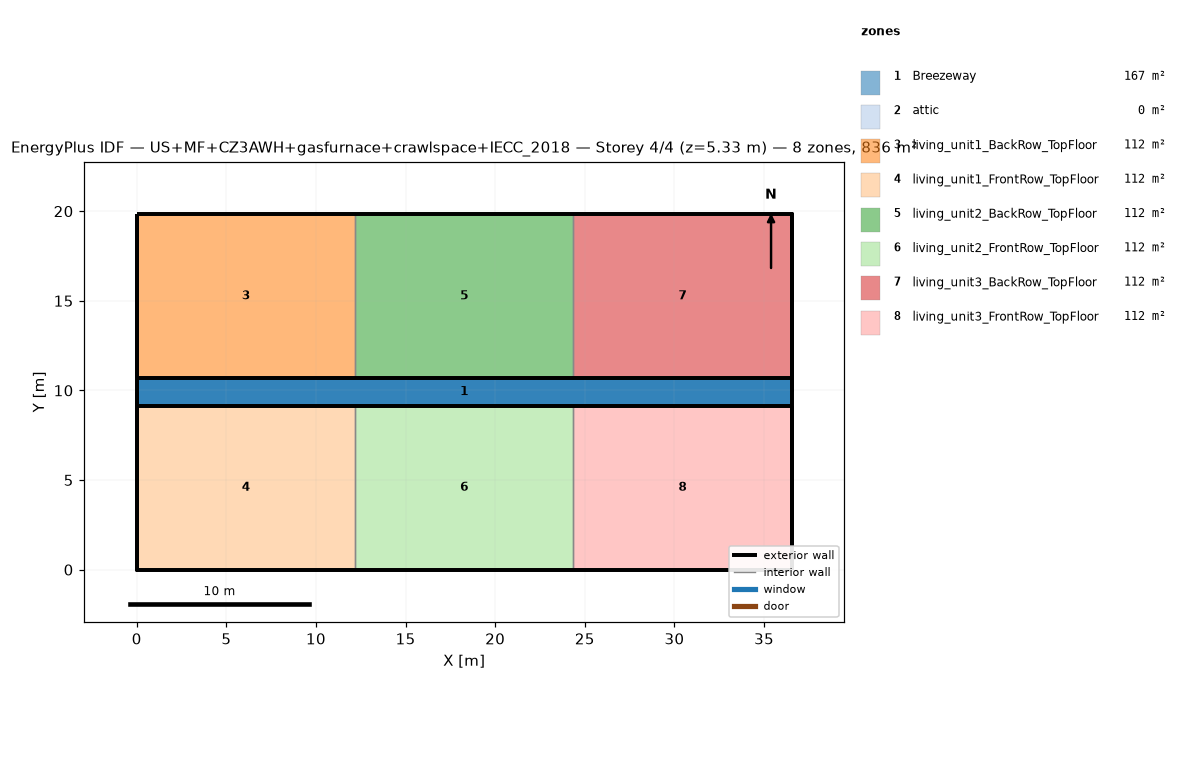
=== STOREY PLAN SPEC (per zone: floor XY polygon, exterior-wall plan segments, windows/doors) ===
zone 1: Breezeway  (167.0 m²)
  floor: (36.54, 9.16) (0.00, 9.16) (0.00, 10.68) (36.54, 10.68)
  floor: (36.54, 9.16) (0.00, 9.16) (0.00, 10.68) (36.54, 10.68)
  floor: (36.54, 9.16) (0.00, 9.16) (0.00, 10.68) (36.54, 10.68)
zone 2: attic  (0.0 m²)
  exterior wall: (36.54, 0.00) – (36.54, 19.84) – (36.54, 9.92)  [29.8 m]
  exterior wall: (0.00, 19.84) – (0.00, 0.00) – (0.00, 9.92)  [29.8 m]
zone 3: living_unit1_BackRow_TopFloor  (111.5 m²)
  floor: (12.18, 10.68) (0.00, 10.68) (0.00, 19.84) (12.18, 19.84)
  exterior wall: (12.18, 19.84) – (0.00, 19.84)  [12.2 m]
  exterior wall: (0.00, 19.84) – (0.00, 10.68)  [9.2 m]
  exterior wall: (0.00, 10.68) – (12.18, 10.68)  [12.2 m]
  interior walls: 1
zone 4: living_unit1_FrontRow_TopFloor  (111.5 m²)
  floor: (12.18, 0.00) (0.00, 0.00) (0.00, 9.16) (12.18, 9.16)
  exterior wall: (0.00, 0.00) – (12.18, 0.00)  [12.2 m]
  exterior wall: (0.00, 9.16) – (0.00, 0.00)  [9.2 m]
  exterior wall: (12.18, 9.16) – (0.00, 9.16)  [12.2 m]
  interior walls: 1
zone 5: living_unit2_BackRow_TopFloor  (111.5 m²)
  floor: (24.36, 10.68) (12.18, 10.68) (12.18, 19.84) (24.36, 19.84)
  exterior wall: (12.18, 10.68) – (24.36, 10.68)  [12.2 m]
  exterior wall: (24.36, 19.84) – (12.18, 19.84)  [12.2 m]
  interior walls: 2
zone 6: living_unit2_FrontRow_TopFloor  (111.5 m²)
  floor: (24.36, 0.00) (12.18, 0.00) (12.18, 9.16) (24.36, 9.16)
  exterior wall: (12.18, 0.00) – (24.36, 0.00)  [12.2 m]
  exterior wall: (24.36, 9.16) – (12.18, 9.16)  [12.2 m]
  interior walls: 2
zone 7: living_unit3_BackRow_TopFloor  (111.5 m²)
  floor: (36.54, 10.68) (24.36, 10.68) (24.36, 19.84) (36.54, 19.84)
  exterior wall: (36.54, 10.68) – (36.54, 19.84)  [9.2 m]
  exterior wall: (36.54, 19.84) – (24.36, 19.84)  [12.2 m]
  exterior wall: (24.36, 10.68) – (36.54, 10.68)  [12.2 m]
  interior walls: 1
zone 8: living_unit3_FrontRow_TopFloor  (111.5 m²)
  floor: (36.54, 0.00) (24.36, 0.00) (24.36, 9.16) (36.54, 9.16)
  exterior wall: (24.36, 0.00) – (36.54, 0.00)  [12.2 m]
  exterior wall: (36.54, 0.00) – (36.54, 9.16)  [9.2 m]
  exterior wall: (36.54, 9.16) – (24.36, 9.16)  [12.2 m]
  interior walls: 1

=== DERIVED (storey summary) ===
Building: US+MF+CZ3AWH+gasfurnace+crawlspace+IECC_2018
Storey: 4 of 4  (floor level z = 5.33 m)
Storey gross floor area: 836.2 m²
Zones on this storey: 8
  - Breezeway: floor 167.0 m²
  - attic: floor 0.0 m²; exterior wall 59.5 m (81.9 m²); WWR 0.0%
  - living_unit1_BackRow_TopFloor: floor 111.5 m²; exterior wall 33.5 m (86.9 m²); WWR 0.0%
  - living_unit1_FrontRow_TopFloor: floor 111.5 m²; exterior wall 33.5 m (86.9 m²); WWR 0.0%
  - living_unit2_BackRow_TopFloor: floor 111.5 m²; exterior wall 24.4 m (63.1 m²); WWR 0.0%
  - living_unit2_FrontRow_TopFloor: floor 111.5 m²; exterior wall 24.4 m (63.1 m²); WWR 0.0%
  - living_unit3_BackRow_TopFloor: floor 111.5 m²; exterior wall 33.5 m (86.9 m²); WWR 0.0%
  - living_unit3_FrontRow_TopFloor: floor 111.5 m²; exterior wall 33.5 m (86.9 m²); WWR 0.0%
Zone adjacency (shared interzone walls):
  - living_unit1_BackRow_TopFloor ↔ living_unit2_BackRow_TopFloor
  - living_unit1_FrontRow_TopFloor ↔ living_unit2_FrontRow_TopFloor
  - living_unit2_BackRow_TopFloor ↔ living_unit3_BackRow_TopFloor
  - living_unit2_FrontRow_TopFloor ↔ living_unit3_FrontRow_TopFloor